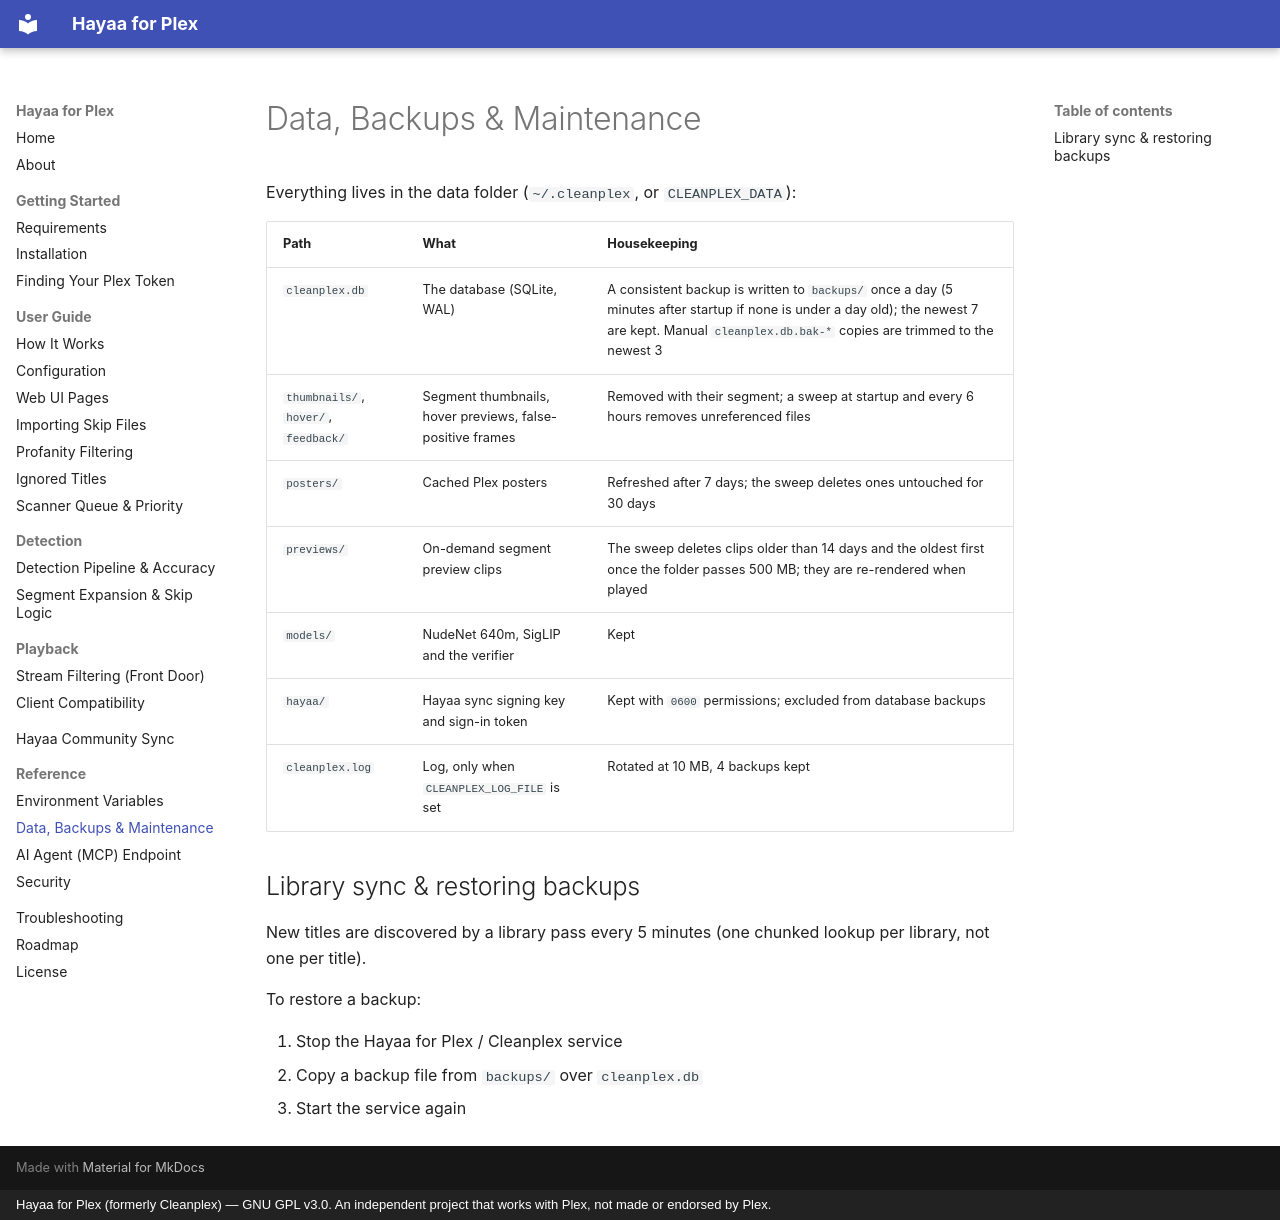

repository: nazmolla/Cleanplex · page: reference/data-backups-maintenance/index.html · generator: mkdocs · copyright: Hayaa for Plex (formerly Cleanplex) — GNU GPL v3.0. An independent project that works with Plex, not made or endorsed by Plex.

# Data, Backups & Maintenance

Everything lives in the data folder (`~/.cleanplex`, or `CLEANPLEX_DATA`):

| Path | What | Housekeeping |
|---|---|---|
| `cleanplex.db` | The database (SQLite, WAL) | A consistent backup is written to `backups/` once a day (5 minutes after startup if none is under a day old); the newest 7 are kept. Manual `cleanplex.db.bak-*` copies are trimmed to the newest 3 |
| `thumbnails/`, `hover/`, `feedback/` | Segment thumbnails, hover previews, false-positive frames | Removed with their segment; a sweep at startup and every 6 hours removes unreferenced files |
| `posters/` | Cached Plex posters | Refreshed after 7 days; the sweep deletes ones untouched for 30 days |
| `previews/` | On-demand segment preview clips | The sweep deletes clips older than 14 days and the oldest first once the folder passes 500 MB; they are re-rendered when played |
| `models/` | NudeNet 640m, SigLIP and the verifier | Kept |
| `hayaa/` | Hayaa sync signing key and sign-in token | Kept with `0600` permissions; excluded from database backups |
| `cleanplex.log` | Log, only when `CLEANPLEX_LOG_FILE` is set | Rotated at 10 MB, 4 backups kept |

## Library sync & restoring backups

New titles are discovered by a library pass every 5 minutes (one chunked lookup per library, not one per title).

To restore a backup:

1. Stop the Hayaa for Plex / Cleanplex service
2. Copy a backup file from `backups/` over `cleanplex.db`
3. Start the service again
